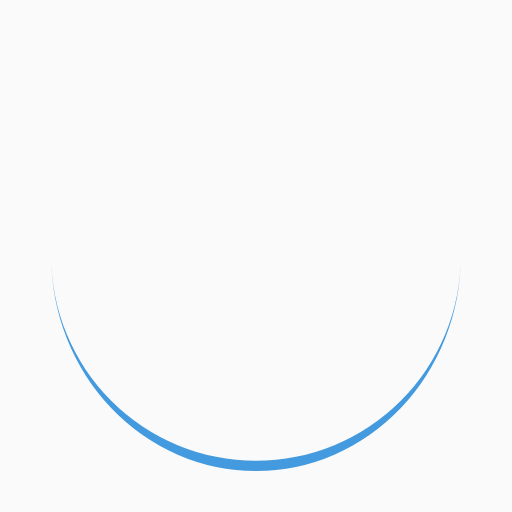
t = 0.00 s
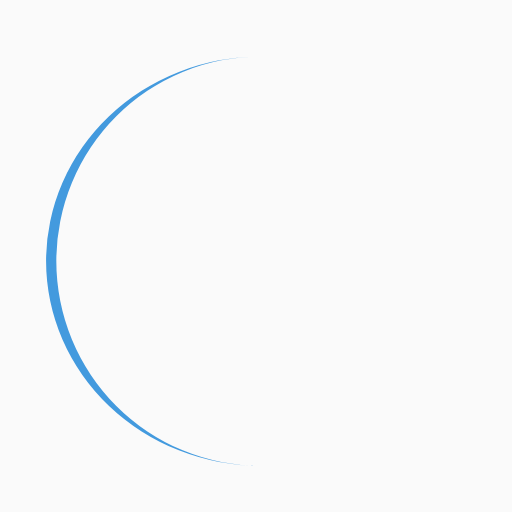
t = 0.25 s
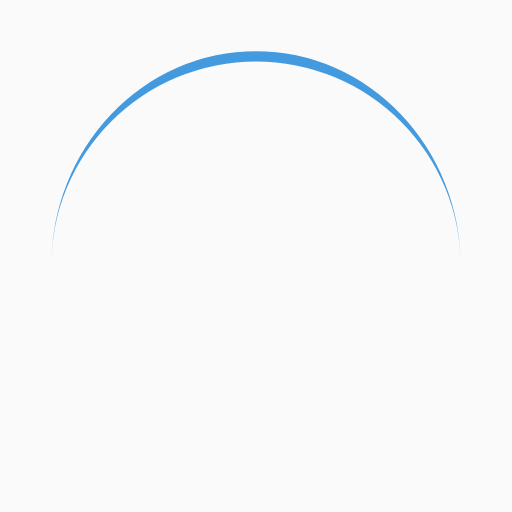
t = 0.50 s
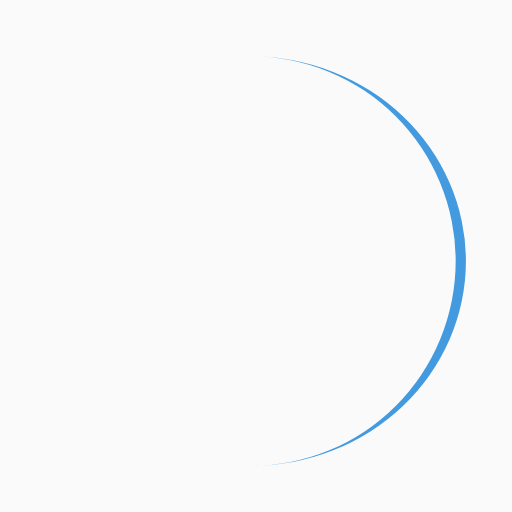
t = 0.75 s

The animated SVG that drew these frames (rendered in a browser with its animation timeline set to each time). Animation: 1 SMIL element (animateTransform=1); one cycle of 1.00 s, repeats indefinitely.

<?xml version="1.0" encoding="utf-8"?>
<svg xmlns="http://www.w3.org/2000/svg" xmlns:xlink="http://www.w3.org/1999/xlink" style="margin: auto; background: rgb(250, 250, 250); display: block; shape-rendering: auto;" width="21px" height="21px" viewBox="0 0 100 100" preserveAspectRatio="xMidYMid">
<path d="M10 50A40 40 0 0 0 90 50A40 42 0 0 1 10 50" fill="#439ade" stroke="none">
  <animateTransform attributeName="transform" type="rotate" dur="1s" repeatCount="indefinite" keyTimes="0;1" values="0 50 51;360 50 51"></animateTransform>
</path>
<!-- [ldio] generated by https://loading.io/ --></svg>